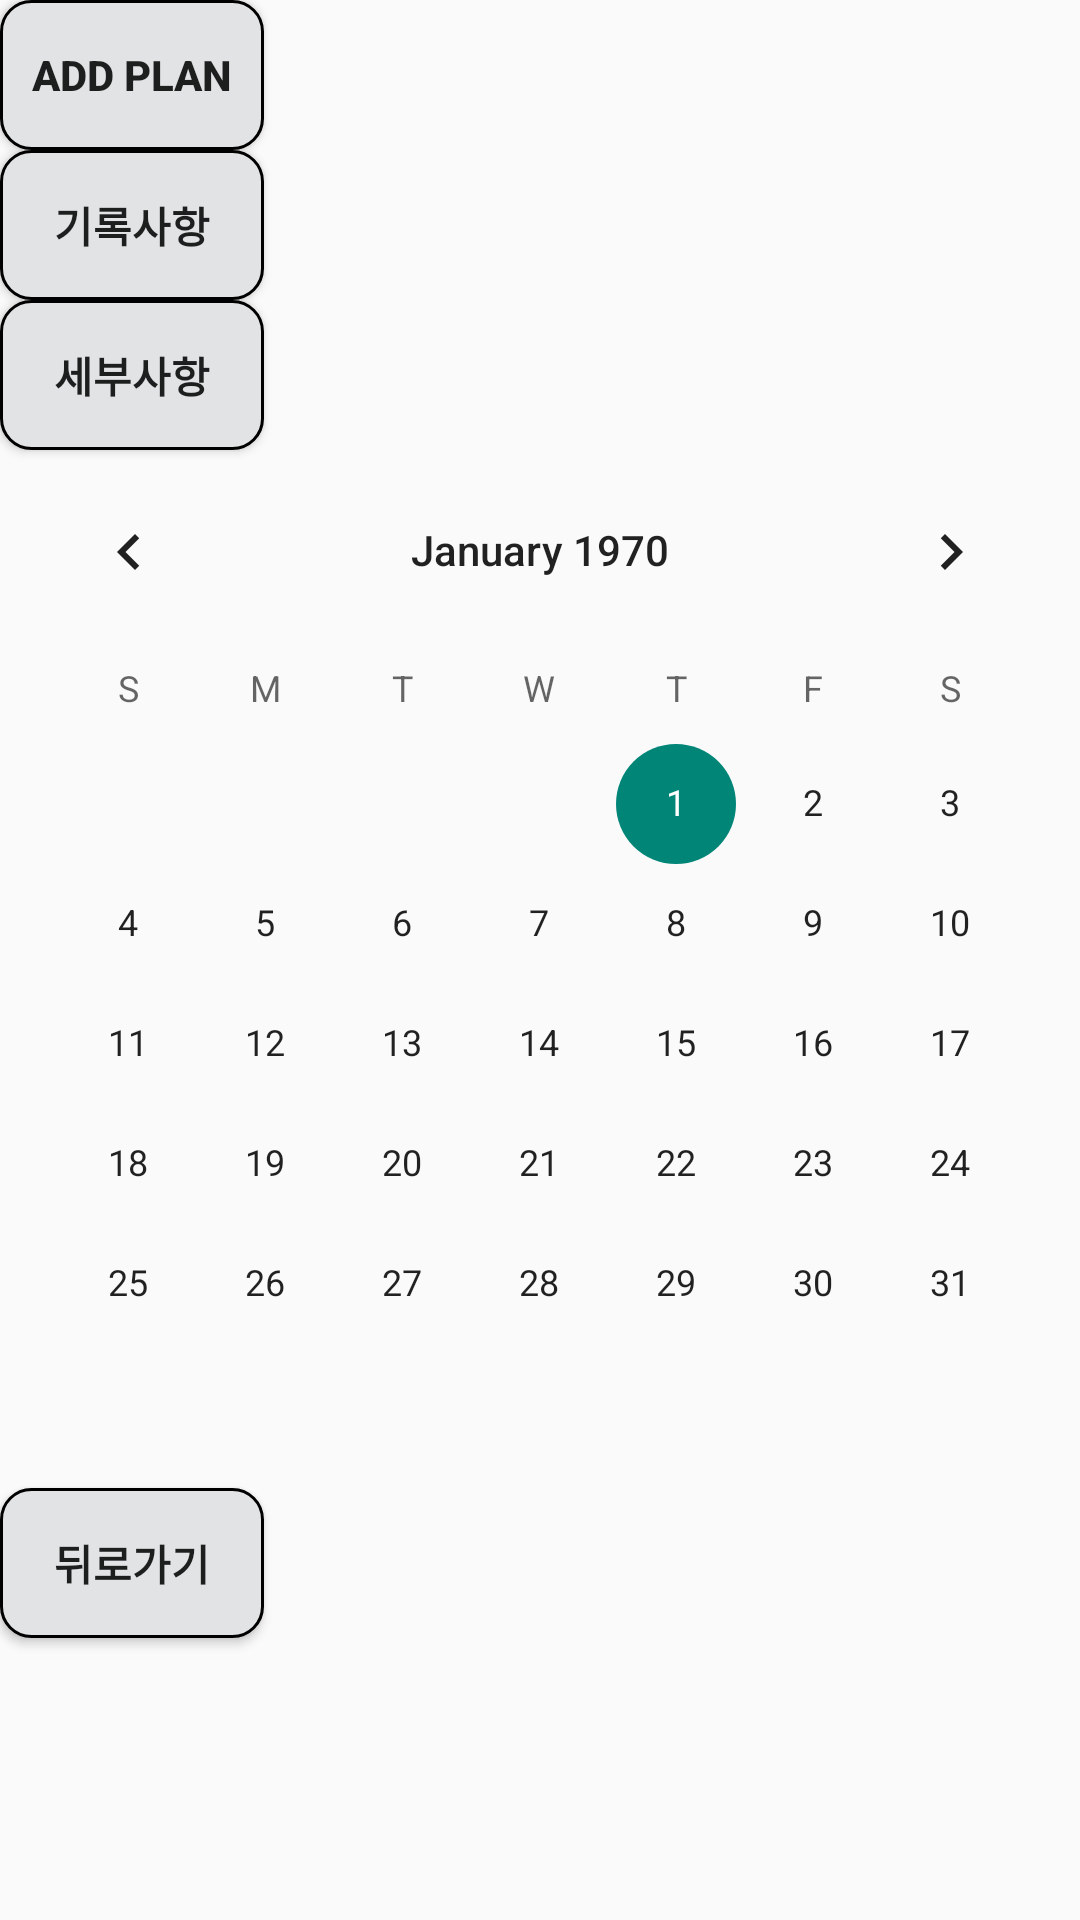

Produce the Android XML layout that renders to this screen, including the resource entries it uses.
<!-- AndroidManifest.xml: application theme Theme.TeamProject2 -->
<!-- res/layout/plan.xml -->
<?xml version="1.0" encoding="utf-8"?>
<LinearLayout xmlns:android="http://schemas.android.com/apk/res/android"
    android:layout_width="match_parent"
    android:layout_height="match_parent"
    xmlns:app="http://schemas.android.com/apk/res-auto"
    android:orientation="vertical">

    <Button
        android:id="@+id/btnAddPlan"
        android:layout_width="wrap_content"
        android:layout_height="wrap_content"
        android:background="@drawable/team_project"
        android:text="Add Plan"
        android:textStyle="bold" />

    <Button
        android:id="@+id/btnCheckrecords"
        android:layout_width="wrap_content"
        android:layout_height="wrap_content"
        android:background="@drawable/team_project"
        android:text="기록사항"
        android:textStyle="bold" />

    <Button
        android:id="@+id/btnDetails"
        android:layout_width="wrap_content"
        android:layout_height="wrap_content"
        android:background="@drawable/team_project"
        android:text="세부사항"
        android:textStyle="bold" />


    <CalendarView
        android:id="@+id/calendarView"
        android:layout_width="match_parent"
        android:layout_height="wrap_content" />

    <Button
        android:id="@+id/btnBack"
        android:layout_width="wrap_content"
        android:layout_height="wrap_content"
        android:layout_alignParentBottom="true"
        android:layout_centerHorizontal="true"
        android:layout_marginTop="8dp"
        android:background="@drawable/team_project"
        android:textStyle="bold"
        android:text="뒤로가기" />

</LinearLayout>
<!-- resources referenced by this layout -->
<resources>
  <!-- drawable team_project (drawable) -->
  <?xml version="1.0" encoding="utf-8"?>
  <shape xmlns:android="http://schemas.android.com/apk/res/android"
      android:shape="rectangle">
      <stroke
          android:width="1dp"
          android:color="@color/black" />
      <size
          android:width="36dp"
          android:height="50dp" />
      <corners android:radius="10dp" />
      <solid
          android:color="#e1e3e5"/>
  
  </shape>
  <style name="Theme.TeamProject2" parent="Theme.AppCompat.DayNight.DarkActionBar">
          
          <item name="colorPrimary">@color/purple_500</item>
          <item name="colorPrimaryVariant">@color/purple_700</item>
          <item name="colorOnPrimary">@color/white</item>
          
          <item name="colorSecondary">@color/teal_200</item>
          <item name="colorSecondaryVariant">@color/teal_700</item>
          <item name="colorOnSecondary">@color/black</item>
          
          <item name="android:statusBarColor">?attr/colorPrimaryVariant</item>
          
      </style>
  <color name="black">#FF000000</color>
  <color name="purple_500">#FF6200EE</color>
  <color name="purple_700">#FF3700B3</color>
  <color name="white">#FFFFFFFF</color>
  <color name="teal_200">#FF03DAC5</color>
  <color name="teal_700">#FF018786</color>
</resources>
